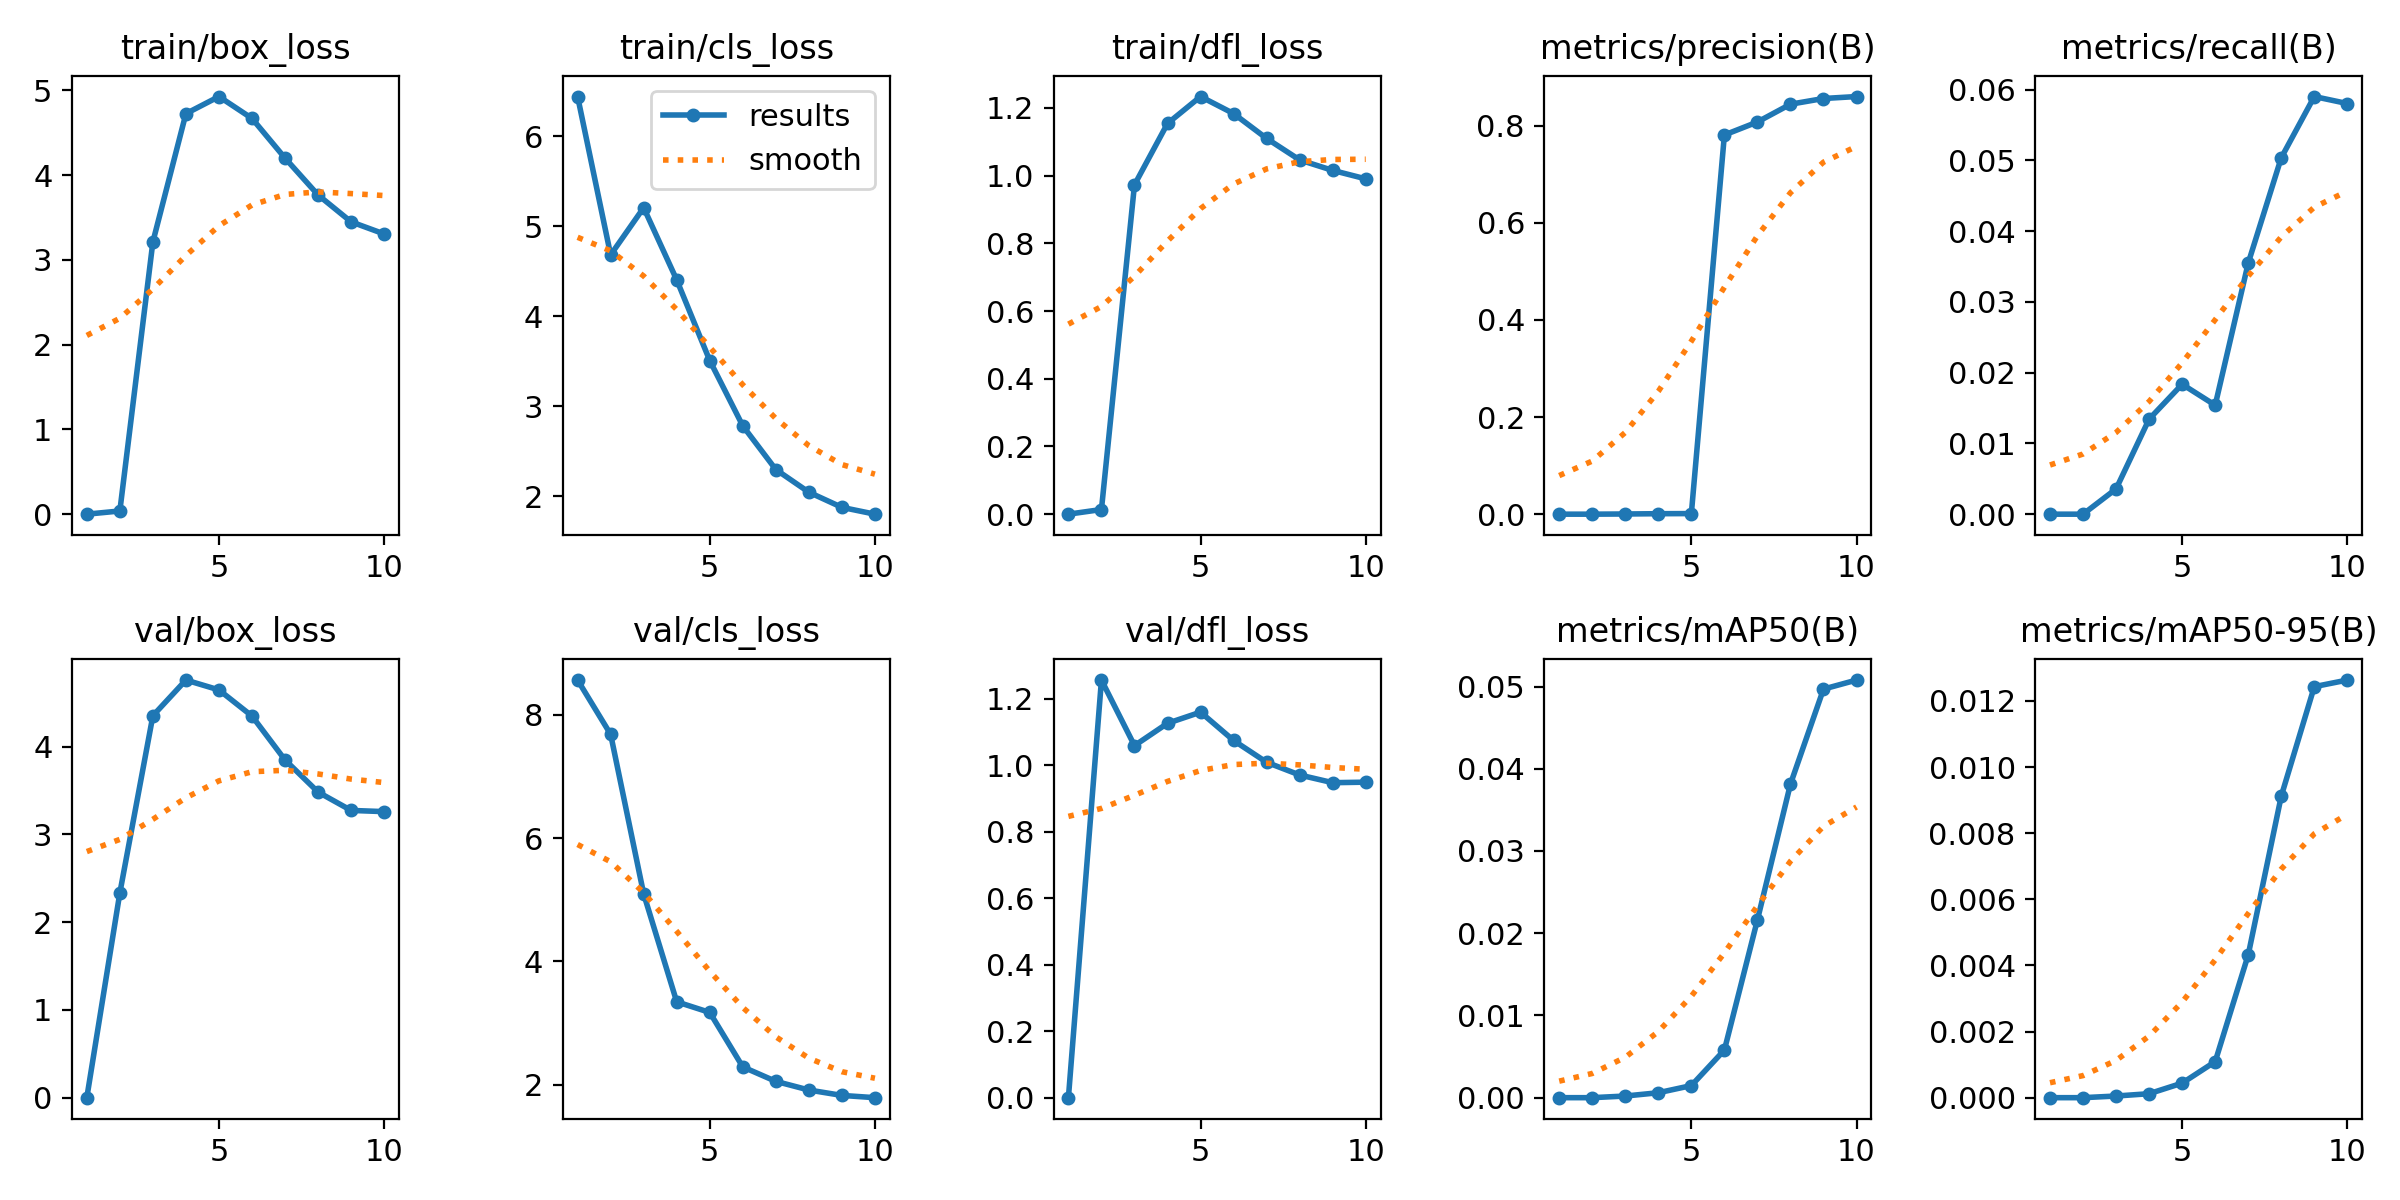

The data file committed next to this chart (first rows):
epoch, train/box_loss, train/cls_loss, train/dfl_loss, metrics/precision(B), metrics/recall(B), metrics/mAP50(B), metrics/mAP50-95(B), val/box_loss, val/cls_loss, val/dfl_loss, lr/pg0, lr/pg1, lr/pg2
1, 0.00025, 6.439, 0.00014, 0, 0, 0, 0, 5e-05, 8.562, 3e-05, 0.0004146, 0.0004146, 0.0004146
2, 0.03799, 4.68, 0.01392, 0, 0, 0, 0, 2.333, 7.681, 1.257, 0.000749, 0.000749, 0.000749
3, 3.212, 5.204, 0.9726, 0.00038, 0.00357, 0.0002, 5e-05, 4.353, 5.094, 1.059, 0.001001, 0.001001, 0.001001
4, 4.726, 4.402, 1.154, 0.00097, 0.01343, 0.0006, 0.00012, 4.759, 3.345, 1.127, 0.0008787, 0.0008787, 0.0008787
5, 4.927, 3.506, 1.233, 0.00122, 0.01836, 0.00147, 0.00044, 4.647, 3.173, 1.16, 0.000755, 0.000755, 0.000755
6, 4.669, 2.78, 1.183, 0.7811, 0.0154, 0.00579, 0.00109, 4.349, 2.289, 1.075, 0.0006312, 0.0006312, 0.0006312
7, 4.201, 2.295, 1.11, 0.8078, 0.03549, 0.02162, 0.00432, 3.849, 2.055, 1.009, 0.0005075, 0.0005075, 0.0005075
8, 3.766, 2.043, 1.046, 0.8444, 0.05037, 0.03814, 0.00912, 3.483, 1.915, 0.9709, 0.0003837, 0.0003837, 0.0003837
9, 3.449, 1.875, 1.015, 0.8561, 0.05902, 0.04969, 0.01243, 3.274, 1.827, 0.9478, 0.00026, 0.00026, 0.00026
10, 3.306, 1.799, 0.9903, 0.8602, 0.05803, 0.05079, 0.01263, 3.26, 1.791, 0.9493, 0.0001363, 0.0001363, 0.0001363
